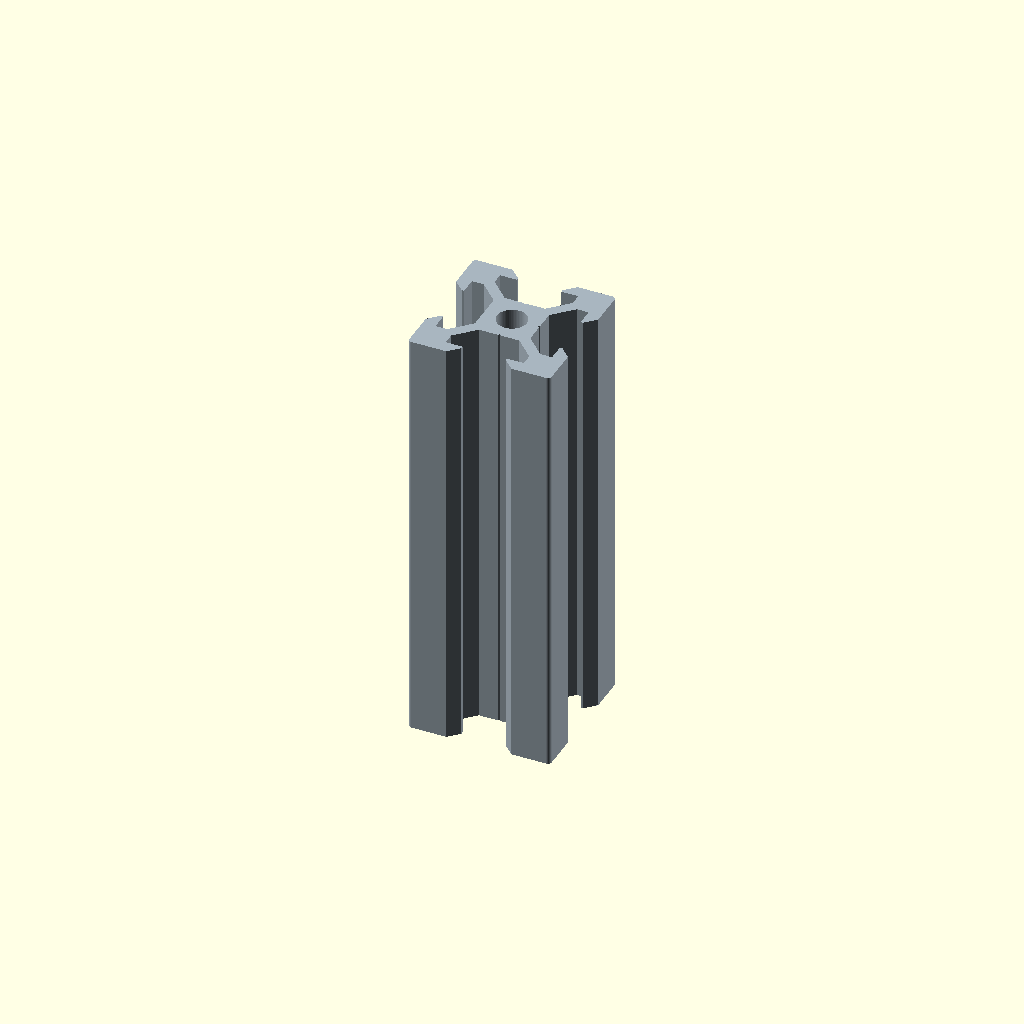
Cell 1: rendered with the file's own defaults.
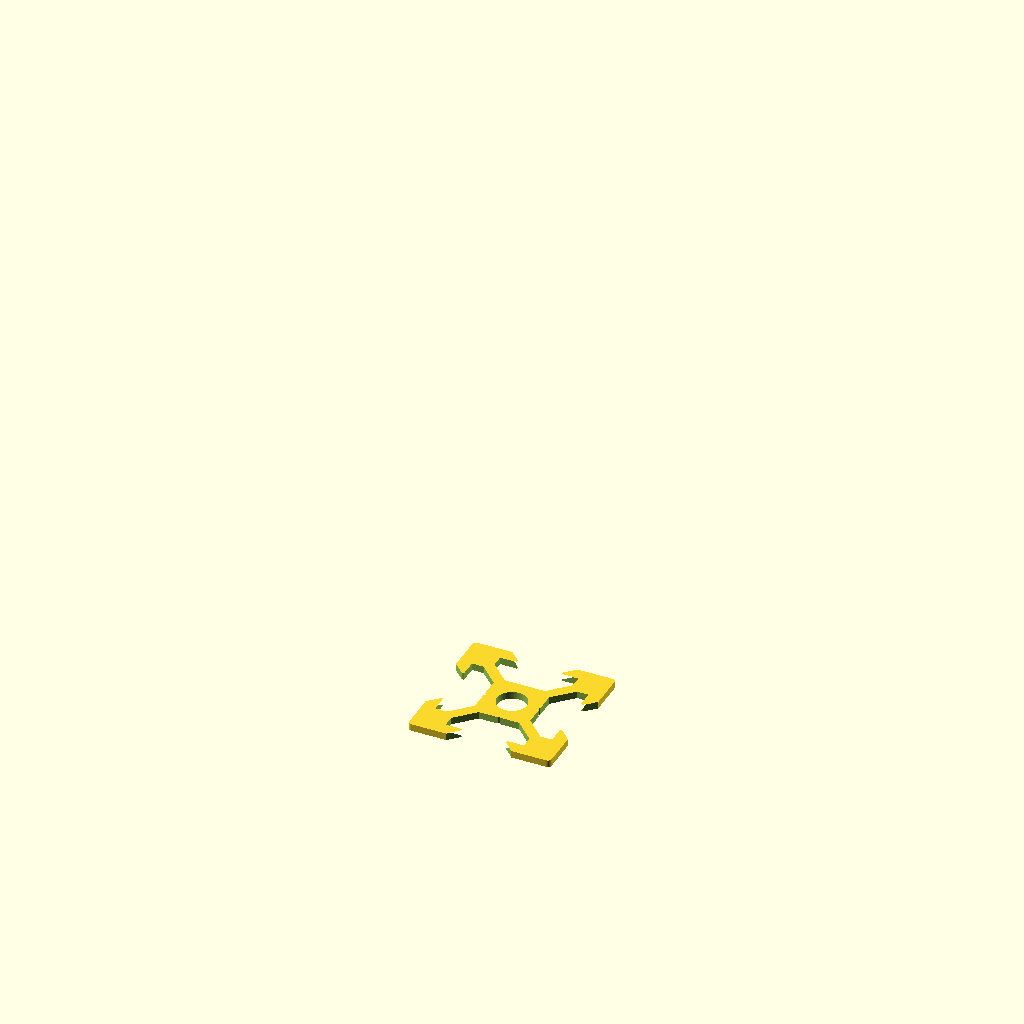
Cell 2 — section_only set to true, the other parameters unchanged.
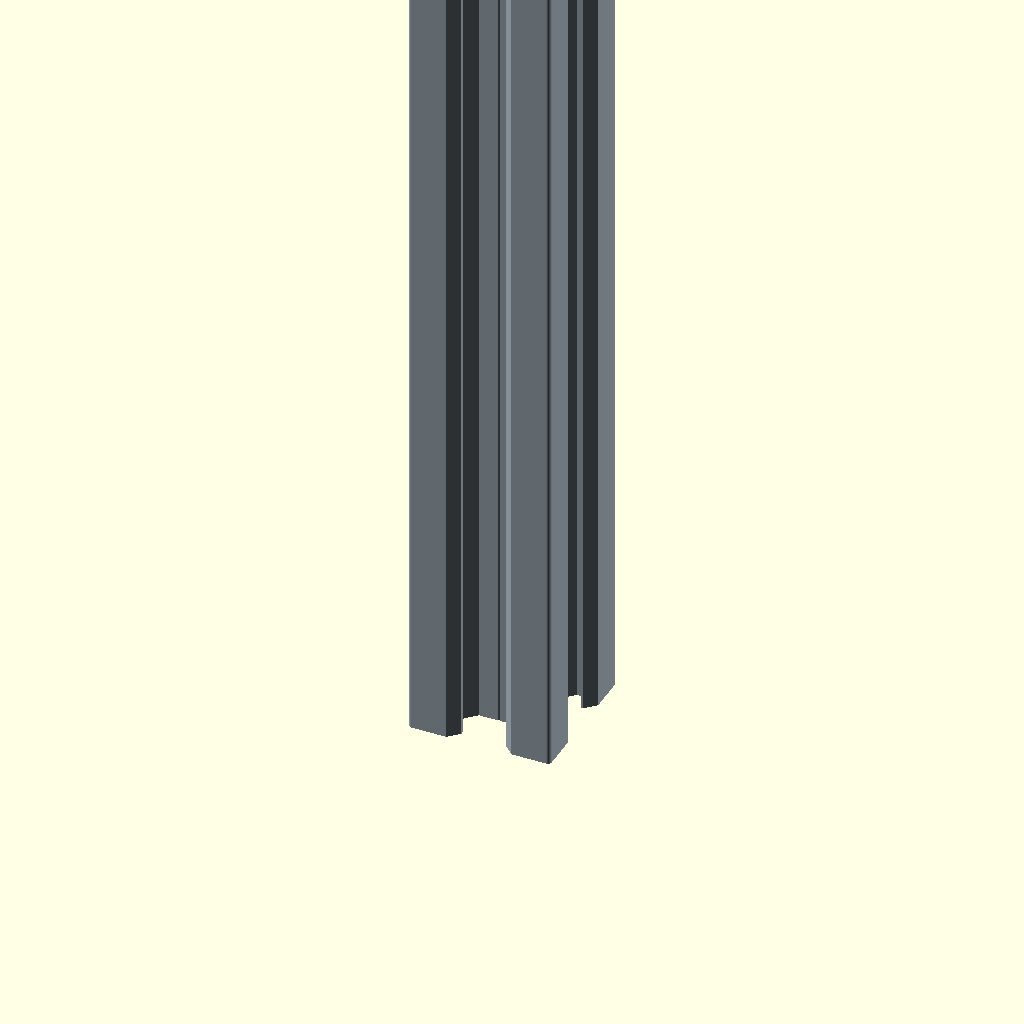
Cell 3 — sample_length set to 120, the other parameters unchanged.
All cells are drawn from one camera (rotation 55°, 0°, 25°, orthographic, colour scheme Cornfield), so only the parameter changes between them.
Source of the model, cad/parts/vslot-2020.scad:
// OpenBuilds V-Slot 20x20, millimetres.
// Source: ../../datasheets/openbuilds-vslot-20x20.pdf, page 1.
// Open directly for a short inspection sample; `use` for library modules.
sample_length = 60;
section_only = false;

module vslot_2020_profile(corner_radius=0.5, centre_notch=0.2) {
    // Dimensioned features from drawing.
    half_size = 10;
    mouth_half = 9.16/2;
    throat_half = 6.25/2;
    channel_half = 11/2;
    shoulder_y = half_size - 1.80;
    floor_y = shoulder_y - 4.30;
    // 90-degree V: each face has a 45-degree slope.
    throat_y = half_size - (mouth_half-throat_half);
    // Adjacent diagonal cavity walls straddle y=x. Their normal
    // separation is the specified 1.50 mm web thickness.
    diagonal_offset = 1.50/sqrt(2);
    channel_knee_y = channel_half + diagonal_offset;
    floor_half = floor_y - diagonal_offset;

    // Corner radius and tiny floor-centre notch are visually estimated:
    // the PDF depicts them but does not dimension them.
    difference() {
        offset(r=corner_radius,$fn=24)
            square([20-2*corner_radius,20-2*corner_radius],center=true);
        circle(d=4.20,$fn=64);
        for(a=[0:90:270]) rotate(a)
            polygon([
                [-mouth_half,11], [mouth_half,11],
                [mouth_half,half_size], [throat_half,throat_y],
                [throat_half,shoulder_y], [channel_half,shoulder_y],
                [channel_half,channel_knee_y], [floor_half,floor_y],
                [centre_notch,floor_y], [0,floor_y-centre_notch],
                [-centre_notch,floor_y], [-floor_half,floor_y],
                [-channel_half,channel_knee_y], [-channel_half,shoulder_y],
                [-throat_half,shoulder_y], [-throat_half,throat_y],
                [-mouth_half,half_size]
            ]);
    }
}

module vslot_2020(length=500) {
    assert(length>0,"Rail length must be positive");
    linear_extrude(height=length,convexity=10) vslot_2020_profile();
}

if(section_only) vslot_2020_profile();
else color([0.66,0.71,0.75]) vslot_2020(sample_length);
Parameter table extracted from the source (name, type, default, range or options):
sample_length: number, default 60
section_only: bool, default false
